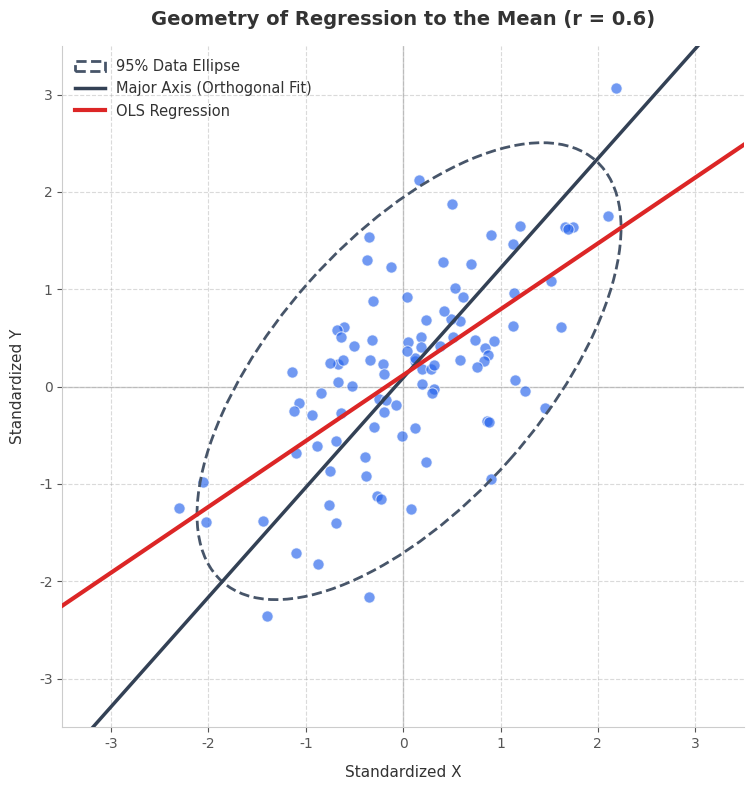

This figure's Python source:
import numpy as np
import matplotlib.pyplot as plt
from matplotlib.patches import Ellipse
from scipy.stats import chi2

np.random.seed(1)

r = 0.6
n = 100

x = np.random.normal(0, 1, n)
y = r * x + np.random.normal(0, np.sqrt(1 - r**2), n)

mean_x, mean_y = np.mean(x), np.mean(y)
cov = np.cov(x, y)
eigvals, eigvecs = np.linalg.eigh(cov)

order = eigvals.argsort()[::-1]
eigvals = eigvals[order]
eigvecs = eigvecs[:, order]

chi2_val = chi2.ppf(0.95, df=2)
width = 2 * np.sqrt(eigvals[0] * chi2_val)
height = 2 * np.sqrt(eigvals[1] * chi2_val)

angle = np.degrees(np.arctan2(eigvecs[1, 0], eigvecs[0, 0]))

beta = cov[0, 1] / cov[0, 0]

pc1 = eigvecs[:, 0]
pca_slope = pc1[1] / pc1[0]

plt.rcParams['font.family'] = 'sans-serif'
plt.rcParams['font.sans-serif'] = ['Helvetica', 'Arial', 'sans-serif']
plt.rcParams['text.color'] = '#333333'
plt.rcParams['axes.labelcolor'] = '#333333'
plt.rcParams['xtick.color'] = '#555555'
plt.rcParams['ytick.color'] = '#555555'

fig, ax = plt.subplots(figsize=(8, 8))

ax.grid(True, linestyle='--', alpha=0.4, color='#a3a3a3', zorder=0)

ax.scatter(x, y, alpha=0.65, color='#2563eb', edgecolor='white', linewidth=0.8, s=65, zorder=2)

ellipse = Ellipse((mean_x, mean_y),
                  width=width,
                  height=height,
                  angle=angle,
                  edgecolor='#475569',
                  facecolor='none',
                  lw=2,
                  linestyle='--',
                  zorder=3,
                  label='95% Data Ellipse')

ax.add_patch(ellipse)
x_vals = np.array([-3.5, 3.5])

ax.plot(x_vals,
        mean_y + pca_slope * (x_vals - mean_x),
        color='#334155', 
        lw=2.5,
        zorder=4,
        label='Major Axis (Orthogonal Fit)')

ax.plot(x_vals,
        mean_y + beta * (x_vals - mean_x),
        color='#dc2626', 
        lw=3,
        zorder=5,
        label=f'OLS Regression')

ax.spines['top'].set_visible(False)
ax.spines['right'].set_visible(False)
ax.spines['left'].set_color('#cccccc')
ax.spines['bottom'].set_color('#cccccc')

ax.set_xlim(-3.5, 3.5)
ax.set_ylim(-3.5, 3.5)
ax.set_aspect('equal')

ax.axhline(0, color='#cccccc', linewidth=1, zorder=1)
ax.axvline(0, color='#cccccc', linewidth=1, zorder=1)

ax.set_xlabel('Standardized X', fontsize=11, fontweight='500', labelpad=10)
ax.set_ylabel('Standardized Y', fontsize=11, fontweight='500', labelpad=10)
ax.set_title(f'Geometry of Regression to the Mean (r = {r})', fontsize=14, fontweight='bold', pad=15)

ax.legend(loc='upper left', frameon=False, fontsize=10.5)

plt.tight_layout()

plt.savefig('regression_ellipse_transparent.png', dpi=300, transparent=True, bbox_inches='tight')
plt.show()
